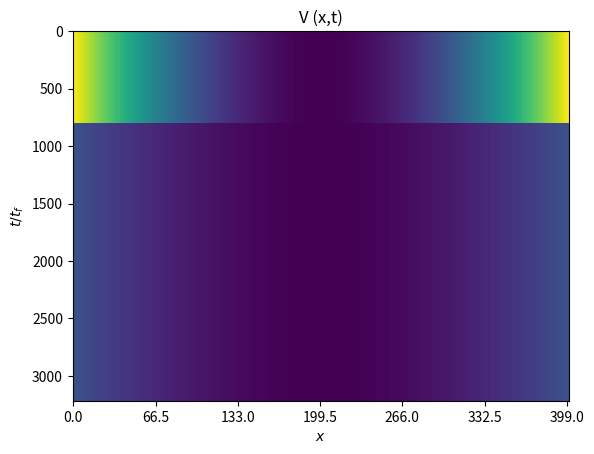

This figure's Python source: (Note: this script raises an exception after producing the figure.)
import numpy as np
from scipy import linalg as la
from scipy.interpolate import UnivariateSpline
import matplotlib.pyplot as plt




#constants
tf=0.24*np.pi
tfFin=tf+0.5*tf
xif=1.0
xii=2.0
MaxReach=4.5
points_x=401
leng=max([xif,xii])
x0,xf=-MaxReach/np.sqrt(leng),MaxReach/np.sqrt(leng)
points_t=int(points_x**2 /100)
print(points_t)
#points_t=500
x=np.linspace(x0,xf,points_x) #debe tener un numero impar de elemntos para que sirva NInteg
t=np.linspace(0,tf,points_t)
itertevol=int(points_t/2)
t2=np.linspace(-tf,tfFin,points_t+2*itertevol)
dt2=tfFin/points_t
dx=(xf-x0)/(points_x)
dt=tf/points_t



########functions

##boundary condditions for the states
def psi(x):
    return (np.pi**(-1.0/4.0))*np.exp(-(x**2)/2.0)
def psiI(x):
    return (xii**(1.0/4.0))*psi(np.sqrt(xii)*x)

def psiF(x):
    return (xif**(1.0/4.0))*psi(np.sqrt(xif)*x)
    #return x*psiI(x)/sqrt(2)

##interpolating function
def eta(t):
    return ((t**3.0)/(tf**3.0))*(1 + 3.0*(1 - (t/tf)) + 6.0*(1 - (t/tf))**2.0)


def Ninteg(x,func,x0,xf,dx):
    spl = UnivariateSpline(x,func, k=3, s=0)
    intfunc=np.zeros(np.size(xf))
    for i in range(np.size(xf)):
        intfunc[i]=spl.integral(x0, xf[i])
 
    return intfunc


def Nderivat(func,x):
    spl = UnivariateSpline(x,func, k=3, s=0)
    derivativas=spl.derivative()
    return derivativas(x)

def Nderivat2(func,x):
    Nderivat(func,x)
    return  Nderivat( Nderivat(func,x),x)



##Time dependent Density
def rho(x,t):
    rho0=(1 - eta(t))*psiI(x) + eta(t)*psiF(x) 
    Z=Ninteg(x,rho0**2,x0,[xf],dx)[0]
    return rho0/np.sqrt(Z)




##energy terms change if the wave functions are not gaussian 
def phi(t):
        return (t/tf)*(1 - (t/tf))*((0.5*xif + 0.5*xii)*t - 0.5*xii*tf)

    
def VI(x):
    return 0.5*(xii**2)*x**2


def VF(x):
    return 0.5*(xif**2)*x**2


###############################################################




######### STA ######################


### state density

preV=np.array([VI(x) for i in range(itertevol)])
V=np.array([VF(x) for i in range(points_t)])
postV=np.array([VF(x) for i in range(itertevol)])
fullV=np.concatenate((np.concatenate((preV, V), axis=0), postV), axis=0)


bounds=1
plt.imshow(fullV, interpolation='nearest', aspect='auto')
plt.title('V (x,t)')
plt.ylabel(r'$t/t_{f}$')
plt.xlabel(r'$x$') 
plt.xticks(np.arange(0,(np.shape(V)[1]-2*bounds+1),(np.shape(V)[1]-2*bounds)/(2*int(xf))),np.arange(-int(xf),2*int(xf)+1))
plt.yticks(np.arange(0,np.shape(V)[0],np.shape(V)[0]/4.0),np.linspace(0,1,5))
plt.colorbar()

plt.show()




from mpl_toolkits.mplot3d import Axes3D
fig = plt.figure()
ax = fig.add_subplot(111, projection='3d')
X,Y= np.meshgrid(x, t2, sparse=False, indexing='ij')
Z=fullV
ax.plot_surface(X, Y, Z.T)
plt.show()




np.savetxt('VQuench.dat', fullV, delimiter=',')




